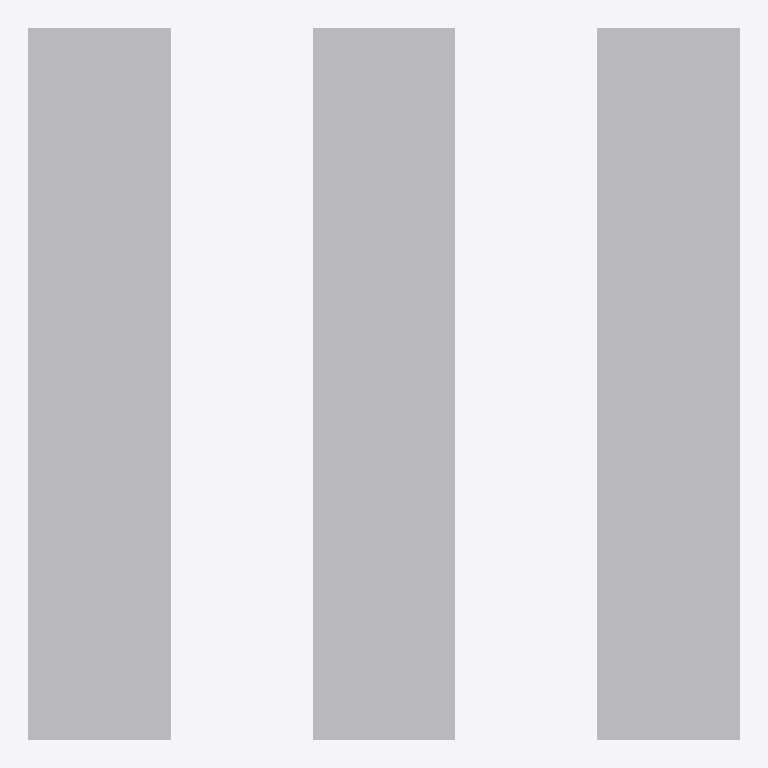
Plan cut of the same IFC building model at storey 'Level 1' (level 0.00 m, cut at 1.40 m), seen from above with north up, elements coloured by IFC class: 1 other element (light grey). No cut surface shows.
Extent 1.5 m × 1.5 m × 0.3 m (x, y, z). Storeys (1): Level 1 at 0.00 m. Elements (1): 1 IfcBuildingElementProxy.

HEADER;
FILE_DESCRIPTION(('ViewDefinition [CoordinationView_V2.0]'),'2;1');
FILE_NAME('Extrusion_Multiple_Profiles_One_Extrusion_04_Blend.ifc','2022-02-15T16:11:20-06:00',(''),(''),'IfcOpenShell v0.7.0-4c40fc16','BlenderBIM 0.0.220210','');
FILE_SCHEMA(('IFC2X3'));
ENDSEC;
DATA;
#112=IFCPROJECT('0sGSzcDv16vgouSTgAAJFI',#41,'Project Number',$,$,'Project Name','Project Status',(#104),#99);
#231=IFCSITE('0sGSzcDv16vgouSTgAAJFG',#41,'Default',$,$,#228,$,$,.ELEMENT.,(42,21,30,344238),(-71,-3,-35,-194702),0.0,$,$);
#122=IFCBUILDING('0sGSzcDv16vgouSTgAAJFJ',#41,'',$,$,#32,$,'',.ELEMENT.,$,$,$);
#131=IFCBUILDINGSTOREY('0sGSzcDv16vgouSTfrrir1',#41,'Level 1',$,'Level:Story Level',#129,$,'Level 1',.ELEMENT.,0.0);
#186=IFCBUILDINGELEMENTPROXY('05mUqyk9rBLfnfvwdzG4$9',#41,'Generic Models 1:Generic Models 1:153208',$,'Generic Models 1:Generic Models 1',#185,#180,'153208',$);
ENDSEC;
